The GitHub repository aldinabu/bp contains a labelled image folder "bp" with 6 categories: discoloration, micro defect, structural irreparable defect, structural repairable defect, textural defect, undamaged. Examples follow, each with its label.

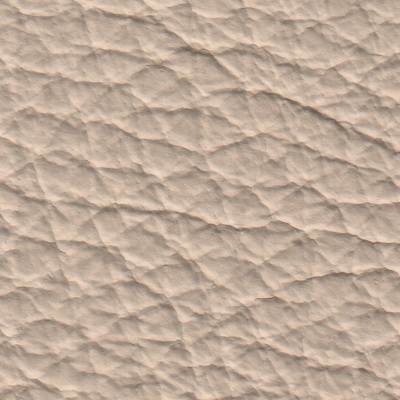
Label: undamaged

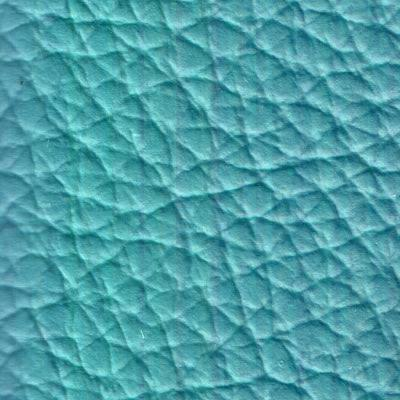
Label: discoloration

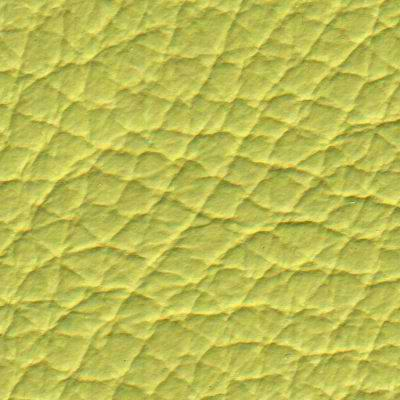
Label: micro defect

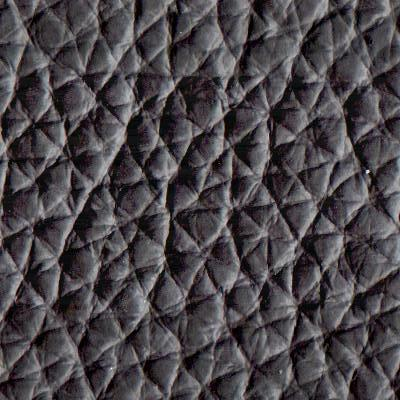
Label: textural defect

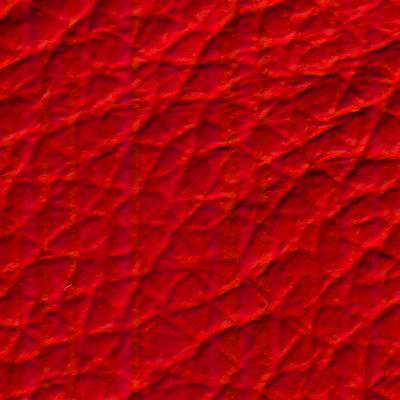
Label: structural repairable defect

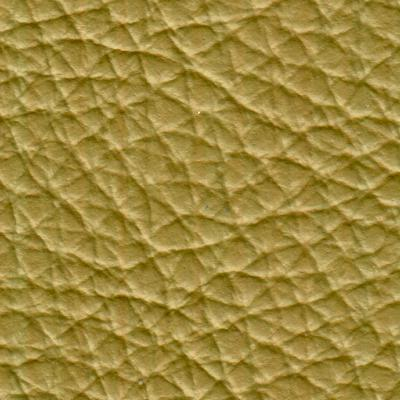
Label: structural irreparable defect
